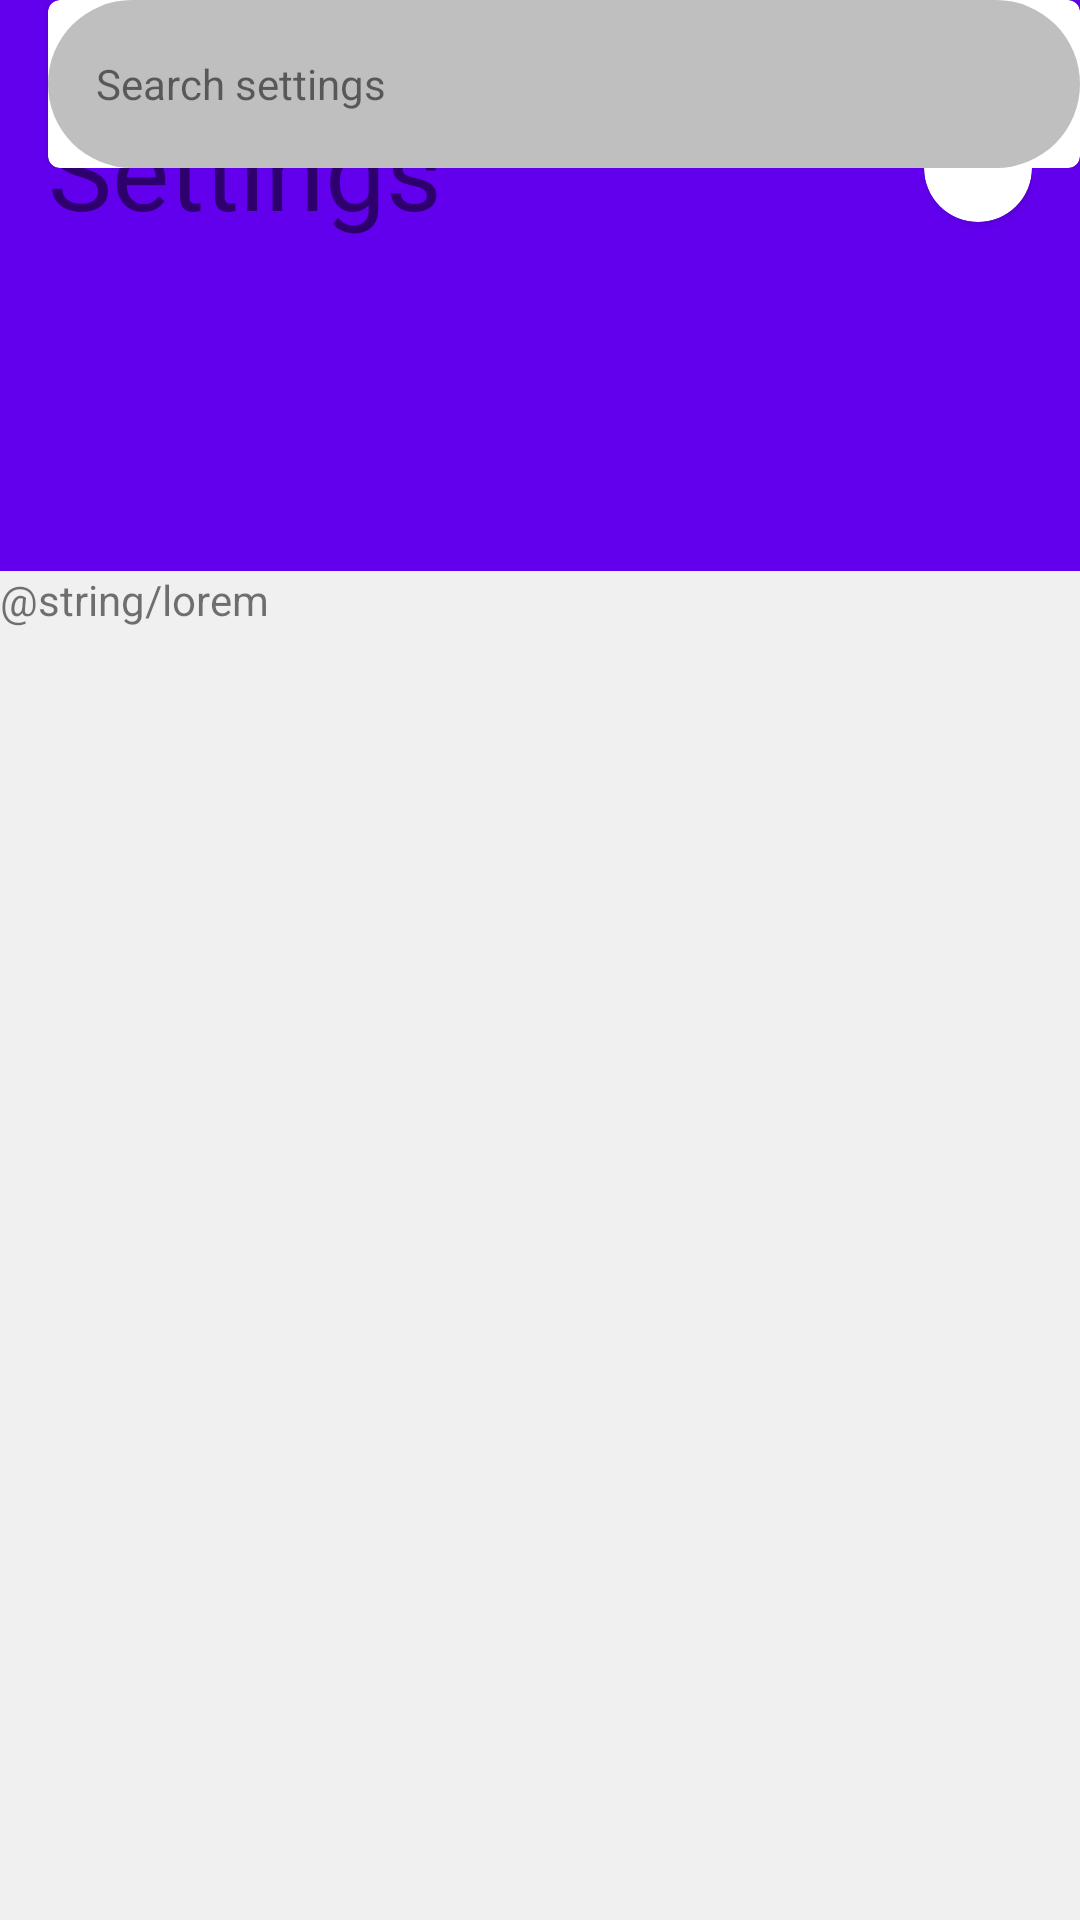

Produce the Android XML layout that renders to this screen, including the resource entries it uses.
<!-- AndroidManifest.xml: application theme Theme.GengKapakOSUI -->
<!-- res/layout/fragment_dashboard_gk.xml -->
<?xml version="1.0" encoding="utf-8"?>
<androidx.coordinatorlayout.widget.CoordinatorLayout xmlns:android="http://schemas.android.com/apk/res/android"
    xmlns:app="http://schemas.android.com/apk/res-auto"
    xmlns:tools="http://schemas.android.com/tools"
    android:layout_width="match_parent"
    android:layout_height="match_parent"
    android:fitsSystemWindows="true"
    tools:context=".ui.dashboard.DashboardFragment">

    <com.google.android.material.appbar.AppBarLayout
        android:id="@+id/app_bar"
        android:layout_width="match_parent"
        android:layout_height="wrap_content"
        android:touchscreenBlocksFocus="false"
        android:keyboardNavigationCluster="false">

        <com.google.android.material.appbar.CollapsingToolbarLayout
            android:id="@+id/toolbar_layout"
            android:layout_width="match_parent"
            android:layout_height="wrap_content"
            app:layout_scrollFlags="scroll|exitUntilCollapsed"
            app:toolbarId="@+id/toolbar">

            <LinearLayout
                android:layout_width="match_parent"
                android:layout_height="wrap_content"
                android:layout_marginBottom="84dp"
                android:gravity="center_vertical"
                android:orientation="horizontal"
                android:layout_marginStart="16dp"
                android:layout_marginEnd="16dp"
                android:paddingTop="32dp"
                android:paddingBottom="26dp">

                <TextView
                    android:layout_width="wrap_content"
                    android:layout_height="wrap_content"
                    android:text="Settings"
                    android:textSize="36sp" />

                <Space
                    android:layout_width="0dp"
                    android:layout_height="wrap_content"
                    android:layout_weight="1" />

                <androidx.cardview.widget.CardView
                    android:layout_width="wrap_content"
                    android:layout_height="wrap_content"
                    app:cardCornerRadius="50dp">

                    <ImageView
                        android:layout_width="36dp"
                        android:layout_height="36dp"
                        android:contentDescription="Photo Profile"
                        android:scaleType="centerCrop" />

                </androidx.cardview.widget.CardView>

            </LinearLayout>

            <androidx.appcompat.widget.Toolbar
                android:id="@+id/toolbar"
                android:layout_width="match_parent"
                android:layout_height="wrap_content"
                android:gravity="bottom">

                <com.google.android.material.card.MaterialCardView
                    android:layout_width="match_parent"
                    android:layout_height="wrap_content">

                    <Toolbar
                        android:layout_width="match_parent"
                        android:layout_height="?actionBarSize"
                        android:background="@drawable/item_card_search_bar"
                        android:contentInsetStartWithNavigation="36dp"
                        android:navigationIcon="@drawable/ic_baseline_search_24">

                        <TextView
                            android:layout_width="wrap_content"
                            android:layout_height="wrap_content"
                            android:text="Search settings" />

                    </Toolbar>

                </com.google.android.material.card.MaterialCardView>

            </androidx.appcompat.widget.Toolbar>

        </com.google.android.material.appbar.CollapsingToolbarLayout>

    </com.google.android.material.appbar.AppBarLayout>

    <androidx.core.widget.NestedScrollView
        android:id="@+id/homeNestedScrollView"
        android:layout_width="match_parent"
        android:layout_height="match_parent"
        app:layout_behavior="@string/appbar_scrolling_view_behavior">

        <LinearLayout
            android:layout_width="match_parent"
            android:layout_height="match_parent"
            android:orientation="vertical">

            <TextView
                android:layout_width="wrap_content"
                android:layout_height="wrap_content"
                android:text="@string/lorem" />

        </LinearLayout>



    </androidx.core.widget.NestedScrollView>

</androidx.coordinatorlayout.widget.CoordinatorLayout>
<!-- resources referenced by this layout -->
<resources>
  <!-- drawable item_card_search_bar (drawable) -->
  <shape
      xmlns:android="http://schemas.android.com/apk/res/android"
      android:shape="rectangle">
  
      <solid
          android:color="#85858585">
      </solid>
  
      <corners
          android:radius="50dp">
      </corners>
  
  </shape>
  <style name="Theme.GengKapakOSUI" parent="Theme.MaterialComponents.DayNight.DarkActionBar">
          
          <item name="colorPrimary">@color/purple_500</item>
          <item name="colorPrimaryVariant">@color/purple_700</item>
          <item name="colorOnPrimary">@color/background_light</item>
          
          <item name="colorSecondary">@color/teal_200</item>
          <item name="colorSecondaryVariant">@color/teal_700</item>
          <item name="colorOnSecondary">@color/black</item>
          
          <item name="android:statusBarColor" tools:targetApi="l">?attr/colorPrimaryVariant</item>
          
          <item name="android:colorBackground" tools:targetApi="l">?colorOnPrimary</item>
          
      </style>
  <color name="purple_500">#FF6200EE</color>
  <color name="purple_700">#FF3700B3</color>
  <color name="background_light">#FFF0F0F0</color>
  <color name="teal_200">#FF03DAC5</color>
  <color name="teal_700">#FF018786</color>
  <color name="black">#FF000000</color>
</resources>
